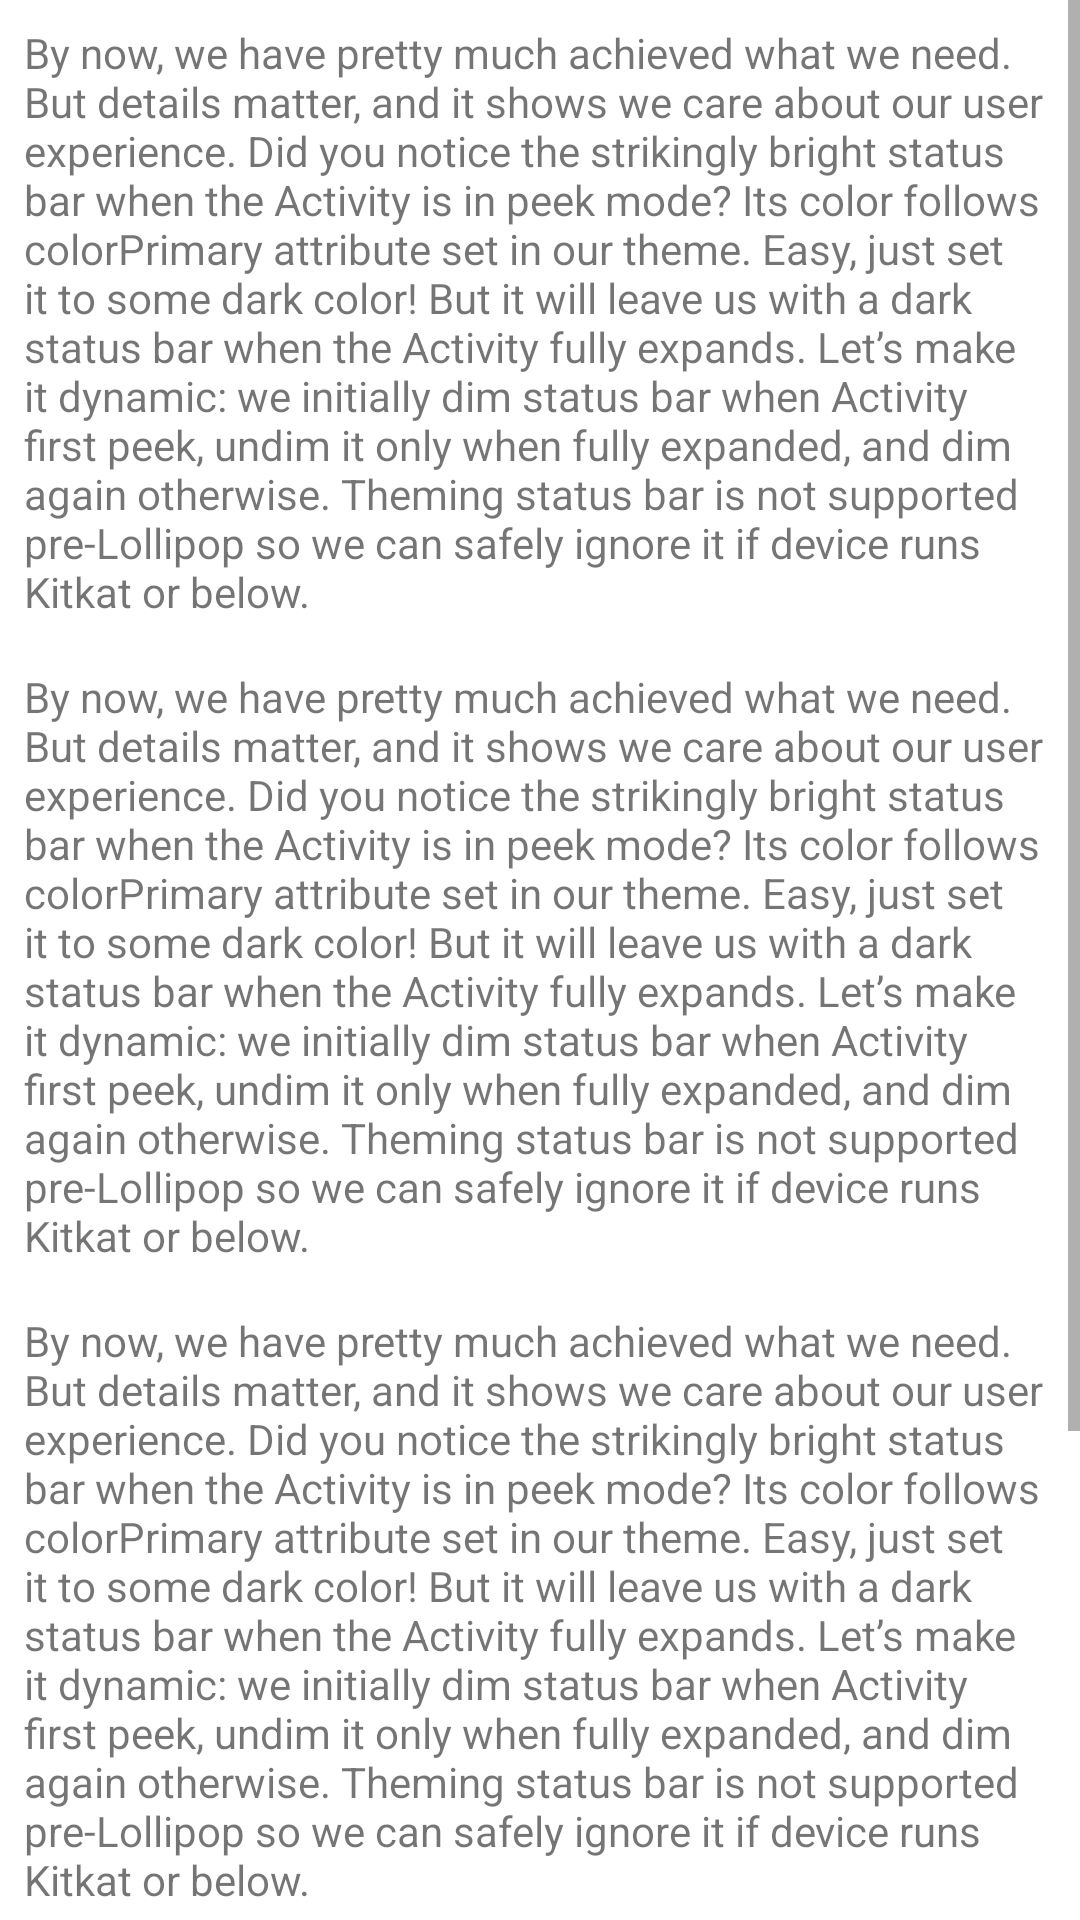

Layout XML and referenced resources for this Android screen:
<!-- AndroidManifest.xml: fallback theme Theme.MaterialComponents.DayNight.NoActionBar -->
<!-- res/layout/dialog_floating.xml -->
<?xml version="1.0" encoding="utf-8"?>
<ScrollView xmlns:android="http://schemas.android.com/apk/res/android"
    android:layout_width="match_parent"
    android:layout_height="wrap_content"
    android:orientation="vertical">

    <LinearLayout
        android:layout_width="match_parent"
        android:layout_height="wrap_content"
        android:orientation="vertical">

        <TextView
            android:layout_width="match_parent"
            android:layout_height="wrap_content"
            android:layout_margin="8dp"
            android:text="@string/losem" />

        <TextView
            android:layout_width="match_parent"
            android:layout_height="wrap_content"
            android:layout_margin="8dp"
            android:text="@string/losem" />

        <TextView
            android:layout_width="match_parent"

            android:layout_height="wrap_content"
            android:layout_margin="8dp"
            android:text="@string/losem" />

        <TextView
            android:layout_width="match_parent"

            android:layout_height="wrap_content"
            android:layout_margin="8dp"
            android:text="@string/losem" />
    </LinearLayout>
</ScrollView>
<!-- resources referenced by this layout -->
<resources>
  <string name="losem">By now, we have pretty much achieved what we need. But details matter, and it shows we care about our user experience. Did you notice the strikingly bright status bar when the Activity is in peek mode? Its color follows colorPrimary attribute set in our theme. Easy, just set it to some dark color! But it will leave us with a dark status bar when the Activity fully expands.
      Let’s make it dynamic: we initially dim status bar when Activity first peek, undim it only when fully expanded, and dim again otherwise. Theming status bar is not supported pre-Lollipop so we can safely ignore it if device runs Kitkat or below.
      </string>
</resources>
